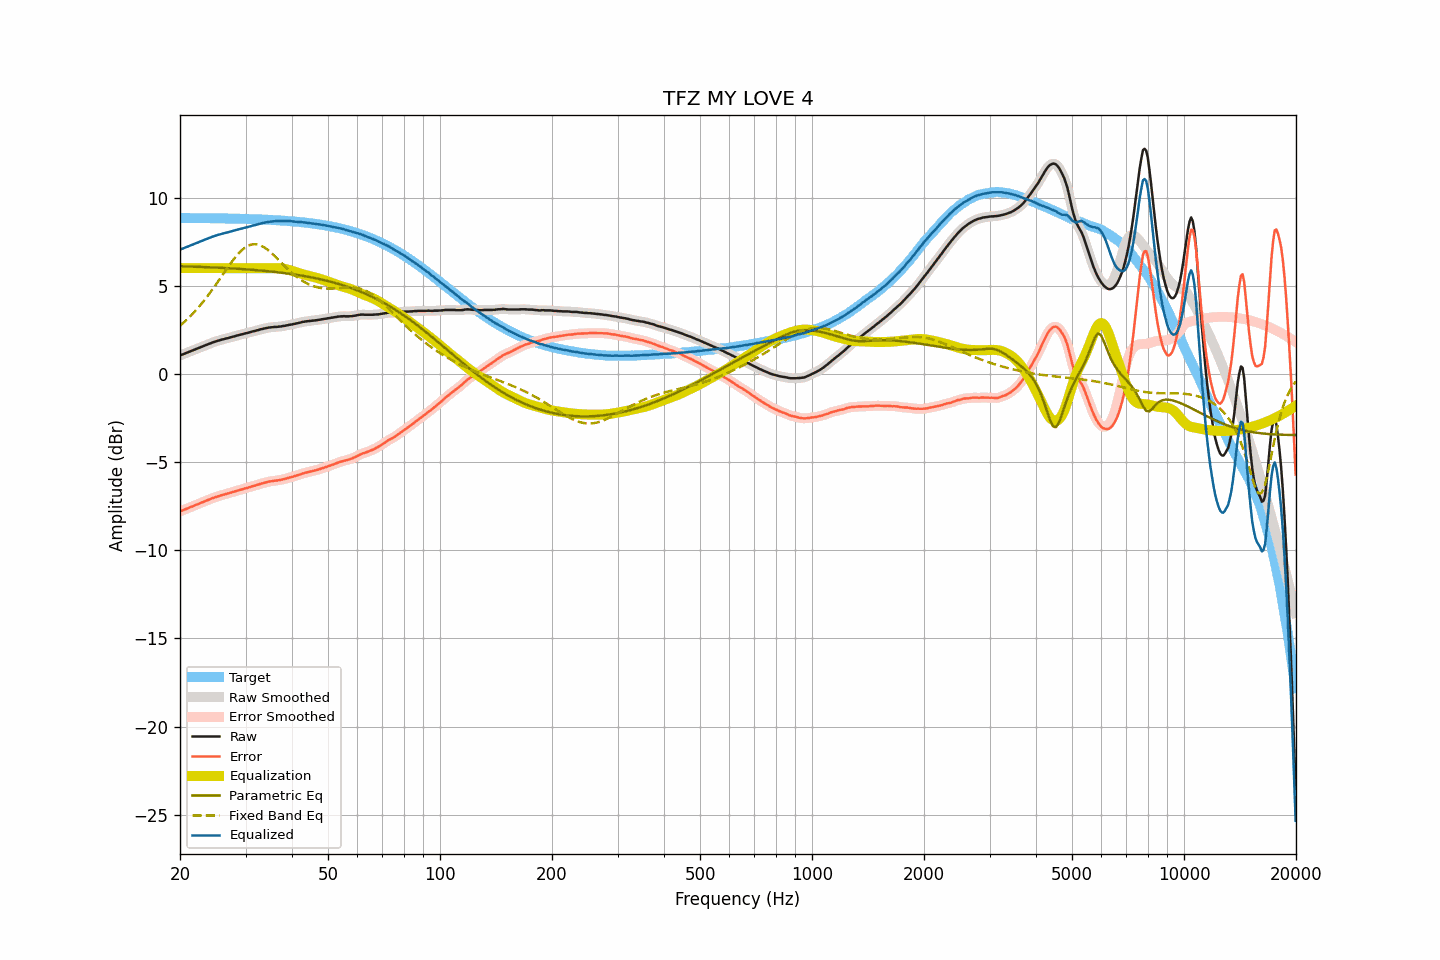

Source data for this figure (header and first rows):
frequency, raw, smoothed, error, error_smoothed, equalization, parametric_eq, fixed_band_eq, equalized_raw, equalized_smoothed, target
20.00, 1.04, 1.04, -7.80, -7.80, 6.00, 6.10, 2.73, 7.04, 7.04, 8.84
20.20, 1.08, 1.08, -7.76, -7.76, 6.00, 6.10, 2.81, 7.08, 7.08, 8.84
20.40, 1.11, 1.12, -7.73, -7.72, 6.00, 6.10, 2.89, 7.11, 7.12, 8.84
20.61, 1.15, 1.15, -7.69, -7.69, 6.00, 6.10, 2.97, 7.15, 7.15, 8.84
20.81, 1.19, 1.19, -7.65, -7.65, 6.00, 6.09, 3.05, 7.19, 7.19, 8.84
21.02, 1.22, 1.23, -7.62, -7.61, 6.00, 6.09, 3.14, 7.22, 7.23, 8.84
21.23, 1.26, 1.26, -7.58, -7.58, 6.00, 6.09, 3.23, 7.26, 7.26, 8.84
21.44, 1.30, 1.30, -7.53, -7.54, 6.00, 6.08, 3.33, 7.30, 7.30, 8.84
21.66, 1.33, 1.34, -7.50, -7.50, 6.00, 6.08, 3.42, 7.33, 7.34, 8.84
21.87, 1.37, 1.37, -7.46, -7.46, 6.00, 6.08, 3.52, 7.37, 7.37, 8.84
22.09, 1.41, 1.41, -7.42, -7.43, 6.00, 6.08, 3.62, 7.41, 7.41, 8.84
22.31, 1.44, 1.45, -7.39, -7.39, 6.00, 6.07, 3.72, 7.44, 7.45, 8.84
22.54, 1.48, 1.48, -7.35, -7.35, 6.00, 6.07, 3.83, 7.48, 7.48, 8.83
22.76, 1.52, 1.52, -7.31, -7.31, 6.00, 6.07, 3.94, 7.52, 7.52, 8.83
22.99, 1.55, 1.56, -7.28, -7.27, 6.00, 6.06, 4.05, 7.55, 7.56, 8.83
23.22, 1.59, 1.59, -7.24, -7.24, 6.00, 6.06, 4.16, 7.59, 7.59, 8.83
23.45, 1.63, 1.63, -7.20, -7.20, 6.00, 6.05, 4.28, 7.63, 7.63, 8.83
23.69, 1.66, 1.67, -7.17, -7.16, 6.00, 6.05, 4.39, 7.66, 7.67, 8.83
23.92, 1.70, 1.70, -7.12, -7.13, 6.00, 6.05, 4.52, 7.70, 7.70, 8.83
24.16, 1.73, 1.74, -7.09, -7.09, 6.00, 6.04, 4.64, 7.73, 7.74, 8.83
24.40, 1.77, 1.77, -7.05, -7.05, 6.00, 6.04, 4.76, 7.77, 7.77, 8.83
24.65, 1.80, 1.80, -7.02, -7.02, 6.00, 6.03, 4.89, 7.80, 7.80, 8.82
24.89, 1.83, 1.84, -6.99, -6.99, 6.00, 6.03, 5.02, 7.83, 7.84, 8.82
25.14, 1.86, 1.86, -6.96, -6.96, 6.00, 6.03, 5.15, 7.86, 7.86, 8.82
25.39, 1.89, 1.89, -6.93, -6.93, 6.00, 6.02, 5.28, 7.89, 7.89, 8.82
25.65, 1.91, 1.92, -6.91, -6.90, 6.00, 6.02, 5.42, 7.91, 7.92, 8.82
25.91, 1.94, 1.94, -6.87, -6.88, 6.00, 6.01, 5.55, 7.94, 7.94, 8.82
26.16, 1.96, 1.97, -6.85, -6.85, 6.00, 6.01, 5.68, 7.96, 7.97, 8.82
26.43, 1.99, 1.99, -6.82, -6.82, 6.00, 6.00, 5.82, 7.99, 7.99, 8.81
26.69, 2.01, 2.01, -6.80, -6.80, 6.00, 6.00, 5.95, 8.01, 8.01, 8.81
26.96, 2.03, 2.04, -6.78, -6.77, 6.00, 5.99, 6.08, 8.03, 8.04, 8.81
27.23, 2.06, 2.06, -6.75, -6.75, 6.00, 5.99, 6.20, 8.06, 8.06, 8.81
27.50, 2.08, 2.09, -6.72, -6.72, 6.00, 5.98, 6.33, 8.08, 8.09, 8.81
27.77, 2.11, 2.11, -6.69, -6.69, 6.00, 5.98, 6.45, 8.11, 8.11, 8.81
28.05, 2.13, 2.14, -6.67, -6.67, 6.00, 5.97, 6.57, 8.13, 8.14, 8.80
28.33, 2.16, 2.16, -6.64, -6.64, 6.00, 5.97, 6.68, 8.16, 8.16, 8.80
28.62, 2.18, 2.19, -6.62, -6.61, 6.00, 5.96, 6.79, 8.18, 8.19, 8.80
28.90, 2.21, 2.21, -6.58, -6.59, 6.00, 5.95, 6.88, 8.21, 8.21, 8.80
29.19, 2.23, 2.23, -6.56, -6.56, 6.00, 5.95, 6.98, 8.23, 8.23, 8.79
29.48, 2.25, 2.26, -6.54, -6.53, 6.00, 5.94, 7.06, 8.25, 8.26, 8.79
29.78, 2.28, 2.28, -6.51, -6.51, 6.00, 5.94, 7.13, 8.28, 8.28, 8.79
30.08, 2.30, 2.30, -6.48, -6.48, 6.00, 5.93, 7.19, 8.30, 8.30, 8.79
30.38, 2.32, 2.33, -6.46, -6.46, 6.00, 5.92, 7.25, 8.32, 8.33, 8.78
30.68, 2.35, 2.35, -6.43, -6.43, 6.00, 5.92, 7.29, 8.35, 8.35, 8.78
30.99, 2.37, 2.38, -6.40, -6.40, 6.00, 5.91, 7.33, 8.37, 8.38, 8.78
31.30, 2.40, 2.40, -6.37, -6.38, 6.00, 5.90, 7.34, 8.40, 8.40, 8.78
31.61, 2.42, 2.42, -6.35, -6.35, 6.00, 5.89, 7.36, 8.42, 8.42, 8.77
31.93, 2.44, 2.45, -6.33, -6.32, 6.00, 5.89, 7.35, 8.44, 8.45, 8.77
32.24, 2.47, 2.47, -6.29, -6.29, 6.00, 5.88, 7.34, 8.47, 8.47, 8.77
32.57, 2.49, 2.50, -6.27, -6.27, 6.00, 5.87, 7.32, 8.49, 8.50, 8.76
32.89, 2.52, 2.52, -6.23, -6.24, 6.00, 5.86, 7.29, 8.52, 8.52, 8.76
33.22, 2.54, 2.54, -6.21, -6.21, 6.00, 5.86, 7.25, 8.54, 8.54, 8.75
33.55, 2.56, 2.56, -6.19, -6.19, 6.00, 5.85, 7.20, 8.56, 8.56, 8.75
33.89, 2.58, 2.58, -6.16, -6.16, 6.00, 5.84, 7.14, 8.58, 8.58, 8.75
34.23, 2.60, 2.60, -6.14, -6.14, 6.00, 5.83, 7.08, 8.60, 8.60, 8.74
34.57, 2.62, 2.62, -6.11, -6.12, 6.00, 5.82, 7.00, 8.62, 8.62, 8.74
34.92, 2.63, 2.63, -6.10, -6.10, 6.00, 5.81, 6.93, 8.63, 8.63, 8.73
35.27, 2.64, 2.65, -6.09, -6.08, 6.00, 5.80, 6.85, 8.65, 8.65, 8.73
35.62, 2.65, 2.65, -6.07, -6.07, 6.00, 5.79, 6.76, 8.66, 8.66, 8.72
35.97, 2.66, 2.66, -6.06, -6.06, 6.00, 5.78, 6.67, 8.67, 8.66, 8.72
... 635 more rows
